Run: headless pygame with SDL's dummy video driver; simulated clock (each Clock.tick advances the game by its frame time, no real sleeping); random seed 0; keys injected as events and as key.get_pressed() state; no mouse input.
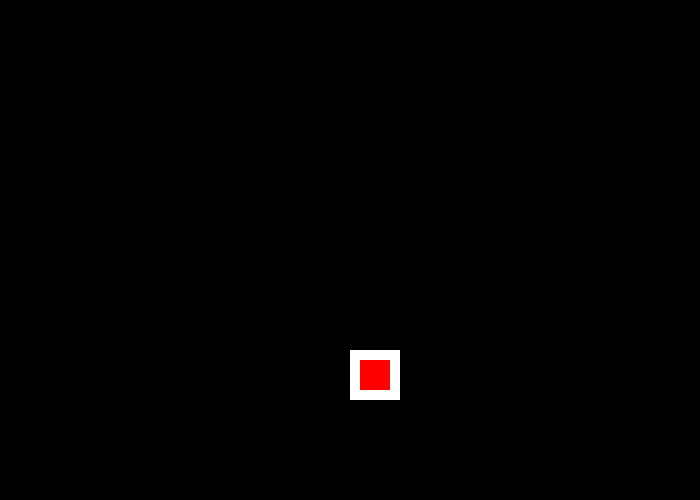
Frame 1 of 4 · flips 1–60 · no input
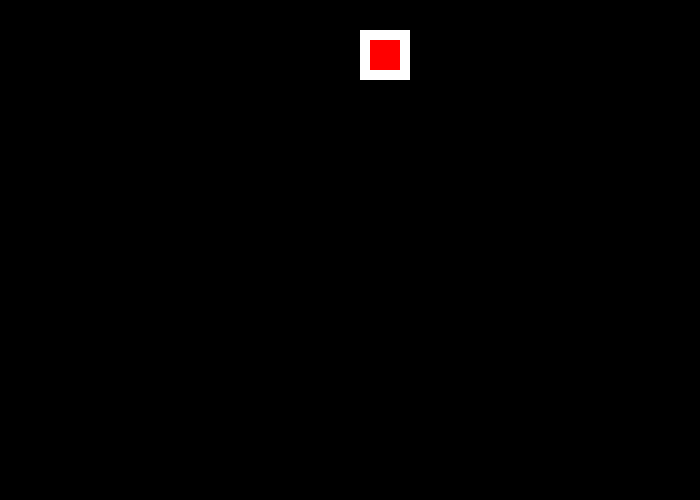
Frame 2 of 4 · flips 61–180 · tapped SPACE, RETURN · held RIGHT (→), D
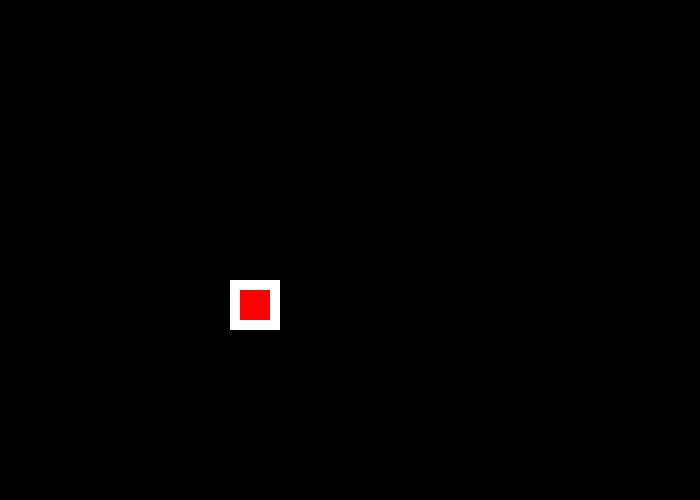
Frame 3 of 4 · flips 181–300 · held DOWN (↓), S
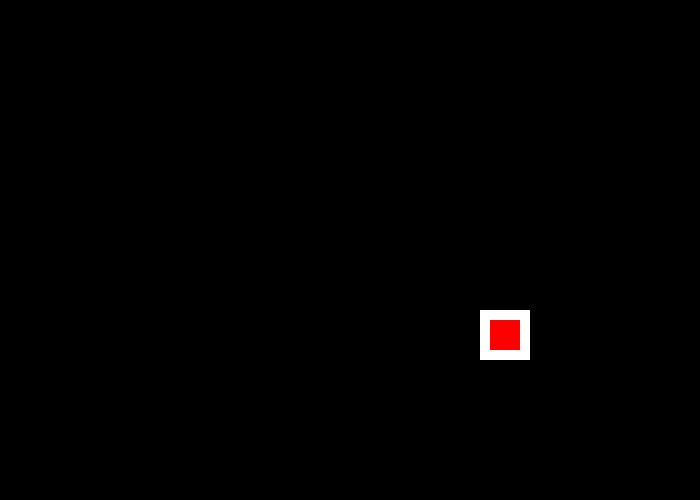
Frame 4 of 4 · flips 301–420 · held LEFT (←), A, UP (↑), W

The pygame program that drew these frames:

import pygame             #Importamos pygame que nos permitira realizar el rectangulo y su entorno
pygame.init()             #iniciamos el juego

# Definimos los colores que vamos a usar
NEGRO = (0, 0 ,0)
BLANCO = (255, 255, 255)
ROJO = (255, 0, 0)
   
# Establecemos las dimensiones de la pantalla [largo,altura]
dimensiones = [700,500]
pantalla = pygame.display.set_mode(dimensiones) 
pygame.display.set_caption("rectangulo saltarin ")  #Nombre que aparecera en la ventana 
  
#El bucle se ejecuta hasta que el usuario hace click sobre el botón de cierre.
hecho = False                   #Definimos "hecho" para poder iniciar el bucle del juego
 
reloj = pygame.time.Clock()     #Usamos reloj para establecer cuan rápido se actualiza la pantalla

# Posición de partida del rectángulo
rect_x = 50  #posicion del rectangulo en x
rect_y = 50  #posicion del rectangulo en y

#velocidad y direccion de nuestro rectangulo
rect_cambio_x = 5
rect_cambio_y = 5

#Bucle principal del Programa
while not hecho:
    for evento in pygame.event.get(): # El usuario hizo algo
        if evento.type == pygame.QUIT: # Si el usuario hace click sobre cerrar
            hecho = True # Avisa de que hemos acabado, por lo que salimos de este bucle
 
    #Desplaza al rectangulo 
    rect_x += rect_cambio_x
    rect_y += rect_cambio_y
    # Rebota al rectángulo si toca algun borde
    if rect_y > 450 or rect_y < 0:
       rect_cambio_y = rect_cambio_y * -1
    if rect_x > 650 or rect_x < 0:
       rect_cambio_x = rect_cambio_x * -1
    # Establece el fondo de pantalla en negro 
    pantalla.fill(NEGRO)
    # Dibuja un rectángulo rojo dentro del rectangulo blanco
    pygame.draw.rect(pantalla, BLANCO, [rect_x, rect_y, 50, 50])
    pygame.draw.rect(pantalla, ROJO, [rect_x + 10, rect_y + 10 , 30, 30])
     # Avanzamos y actualizamos la pantalla con lo que hemos dibujado.
    pygame.display.flip()
    # --- Limitamos a 60 fotogramas por segundo (frames per second)
    reloj.tick(60)
     
# Cerramos la ventana y salimos.
pygame.quit()
